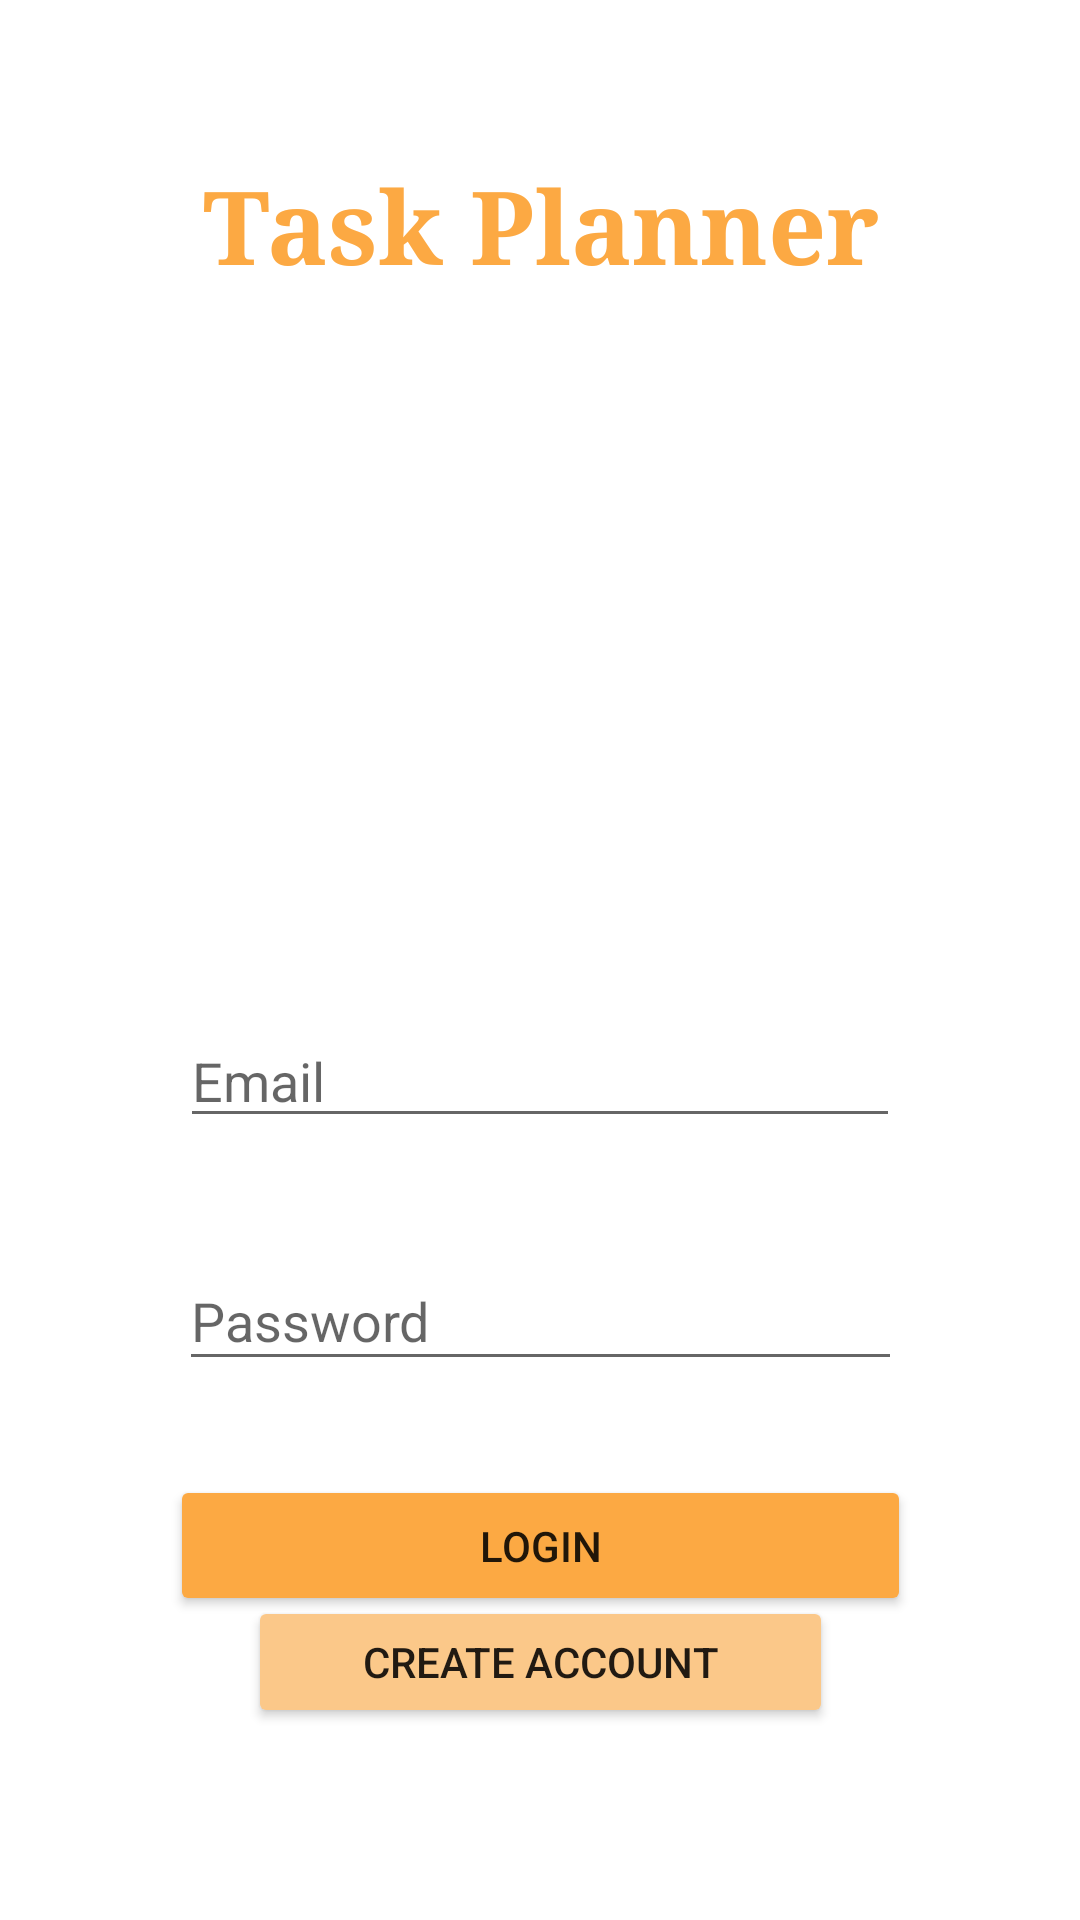

Reconstruct the res/layout file that produces this screen, plus the resources it refers to.
<!-- AndroidManifest.xml: application theme Theme.TaskPlanner -->
<!-- res/layout/activity_login.xml -->
<?xml version="1.0" encoding="utf-8"?>
<androidx.constraintlayout.widget.ConstraintLayout xmlns:android="http://schemas.android.com/apk/res/android"
    xmlns:app="http://schemas.android.com/apk/res-auto"
    xmlns:tools="http://schemas.android.com/tools"
    android:layout_width="match_parent"
    android:layout_height="match_parent">

    <TextView
        android:id="@+id/textTitle"
        android:layout_width="wrap_content"
        android:layout_height="46dp"
        android:layout_marginTop="52dp"
        android:fontFamily="serif"
        android:gravity="center"
        android:inputType="text"
        android:text="Task Planner"
        android:textColor="@color/orange"
        android:textSize="34sp"
        android:textStyle="bold"
        app:layout_constraintBottom_toTopOf="@+id/imageView3"
        app:layout_constraintEnd_toEndOf="parent"
        app:layout_constraintHorizontal_bias="0.5"
        app:layout_constraintStart_toStartOf="parent"
        app:layout_constraintTop_toTopOf="parent" />

    <ImageView
        android:id="@+id/imageView3"
        android:layout_width="326dp"
        android:layout_height="154dp"
        android:layout_marginTop="48dp"
        app:layout_constraintBottom_toTopOf="@+id/editTextTextEmailAddress"
        app:layout_constraintEnd_toEndOf="parent"
        app:layout_constraintHorizontal_bias="0.5"
        app:layout_constraintStart_toStartOf="parent"
        app:layout_constraintTop_toBottomOf="@+id/textTitle"
        app:srcCompat="@drawable/tasks_logo" />

    <EditText
        android:id="@+id/editTextTextEmailAddress"
        android:layout_width="240dp"
        android:layout_height="wrap_content"
        android:layout_marginTop="38dp"
        android:ems="10"
        android:hint="Email"
        android:inputType="textEmailAddress"
        app:layout_constraintBottom_toTopOf="@+id/editTextTextPassword"
        app:layout_constraintEnd_toEndOf="parent"
        app:layout_constraintHorizontal_bias="0.5"
        app:layout_constraintStart_toStartOf="parent"
        app:layout_constraintTop_toBottomOf="@+id/imageView3" />

    <EditText
        android:id="@+id/editTextTextPassword"
        android:layout_width="241dp"
        android:layout_height="43dp"
        android:layout_marginTop="38dp"
        android:ems="10"
        android:hint="Password"
        android:inputType="textPassword"
        app:layout_constraintBottom_toTopOf="@+id/button"
        app:layout_constraintEnd_toEndOf="parent"
        app:layout_constraintHorizontal_bias="0.5"
        app:layout_constraintStart_toStartOf="parent"
        app:layout_constraintTop_toBottomOf="@+id/editTextTextEmailAddress" />

    <Button
        android:id="@+id/loginButton"
        android:layout_width="247dp"
        android:layout_height="47dp"
        android:layout_marginTop="38dp"
        android:gravity="center"
        android:text="Login"
        app:backgroundTint="@color/orange"
        app:layout_constraintBottom_toTopOf="@+id/createAccountButton"
        app:layout_constraintEnd_toEndOf="parent"
        app:layout_constraintHorizontal_bias="0.5"
        app:layout_constraintStart_toStartOf="parent"
        app:layout_constraintTop_toBottomOf="@+id/editTextTextPassword" />

    <Button
        android:id="@+id/createAccountButton"
        android:layout_width="195dp"
        android:layout_height="44dp"
        android:layout_marginTop="38dp"
        android:layout_marginBottom="64dp"
        android:shadowColor="#D1C9B1"
        android:text="Create Account"
        app:backgroundTint="@color/orange_light"
        app:layout_constraintBottom_toBottomOf="parent"
        app:layout_constraintEnd_toEndOf="parent"
        app:layout_constraintHorizontal_bias="0.5"
        app:layout_constraintStart_toStartOf="parent"
        app:layout_constraintTop_toBottomOf="@+id/button"
        app:layout_constraintVertical_bias="0.0" />

</androidx.constraintlayout.widget.ConstraintLayout>
<!-- resources referenced by this layout -->
<resources>
  <color name="orange">#FCA943</color>
  <color name="orange_light">#FBC889</color>
  <style name="Theme.TaskPlanner" parent="Theme.MaterialComponents.DayNight.DarkActionBar">
          
          <item name="colorPrimary">@color/purple_500</item>
          <item name="colorPrimaryVariant">@color/purple_700</item>
          <item name="colorOnPrimary">@color/white</item>
          
          <item name="colorSecondary">@color/teal_200</item>
          <item name="colorSecondaryVariant">@color/teal_700</item>
          <item name="colorOnSecondary">@color/black</item>
          
          <item name="android:statusBarColor" tools:targetApi="l">@color/orange</item>
          
      </style>
  <color name="purple_500">#FF6200EE</color>
  <color name="purple_700">#FF3700B3</color>
  <color name="white">#FFFFFFFF</color>
  <color name="teal_200">#FF03DAC5</color>
  <color name="teal_700">#FF018786</color>
  <color name="black">#FF000000</color>
</resources>
